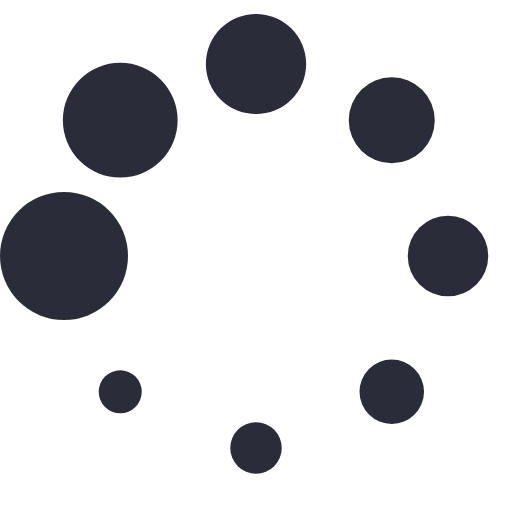
t = 0.00 s
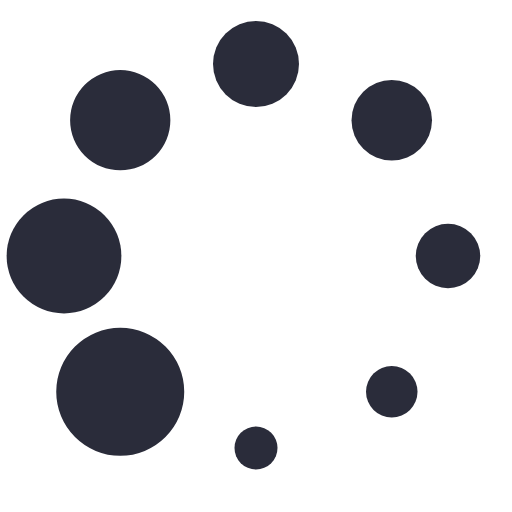
t = 0.19 s
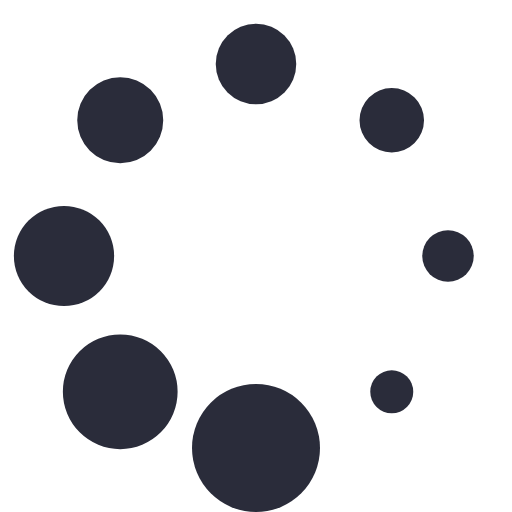
t = 0.33 s
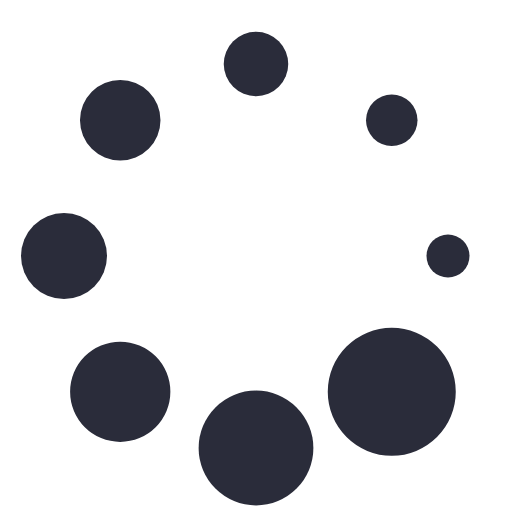
t = 0.52 s
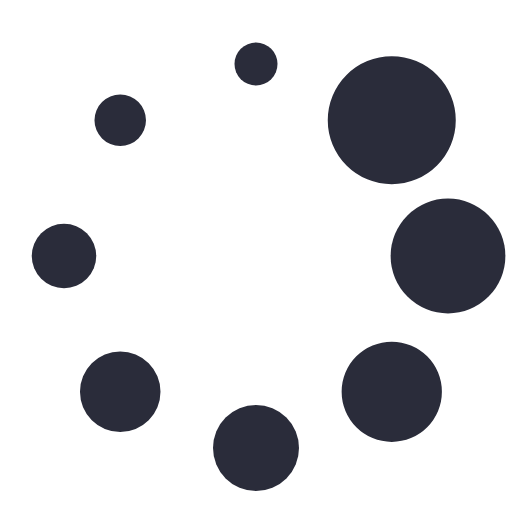
t = 0.71 s
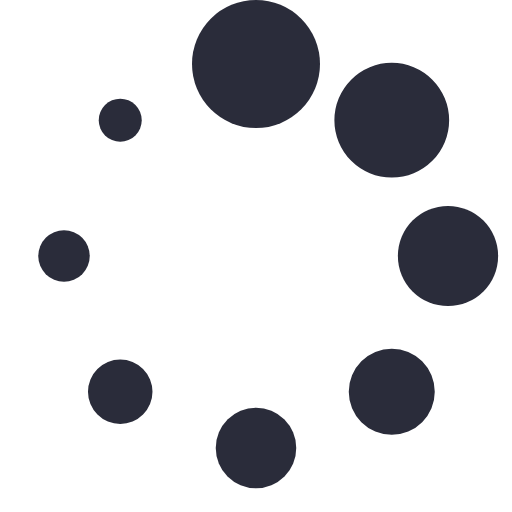
t = 0.85 s

The animated SVG that drew these frames (rendered in a browser with its animation timeline set to each time). Animation: 1 SMIL element (animateTransform=1); one cycle of 1.04 s, repeats indefinitely.

<?xml version="1.0" encoding="UTF-8" standalone="no"?><svg xmlns:svg="http://www.w3.org/2000/svg" xmlns="http://www.w3.org/2000/svg" xmlns:xlink="http://www.w3.org/1999/xlink" version="1.0" width="18px" height="18px" viewBox="0 0 128 128" xml:space="preserve"><g><circle cx="16" cy="64" r="16" fill="#2a2c3a" fill-opacity="1"/><circle cx="16" cy="64" r="14.344" fill="#2a2c3a" fill-opacity="1" transform="rotate(45 64 64)"/><circle cx="16" cy="64" r="12.531" fill="#2a2c3a" fill-opacity="1" transform="rotate(90 64 64)"/><circle cx="16" cy="64" r="10.75" fill="#2a2c3a" fill-opacity="1" transform="rotate(135 64 64)"/><circle cx="16" cy="64" r="10.063" fill="#2a2c3a" fill-opacity="1" transform="rotate(180 64 64)"/><circle cx="16" cy="64" r="8.063" fill="#2a2c3a" fill-opacity="1" transform="rotate(225 64 64)"/><circle cx="16" cy="64" r="6.438" fill="#2a2c3a" fill-opacity="1" transform="rotate(270 64 64)"/><circle cx="16" cy="64" r="5.375" fill="#2a2c3a" fill-opacity="1" transform="rotate(315 64 64)"/><animateTransform attributeName="transform" type="rotate" values="0 64 64;315 64 64;270 64 64;225 64 64;180 64 64;135 64 64;90 64 64;45 64 64" calcMode="discrete" dur="1040ms" repeatCount="indefinite"></animateTransform></g></svg>
